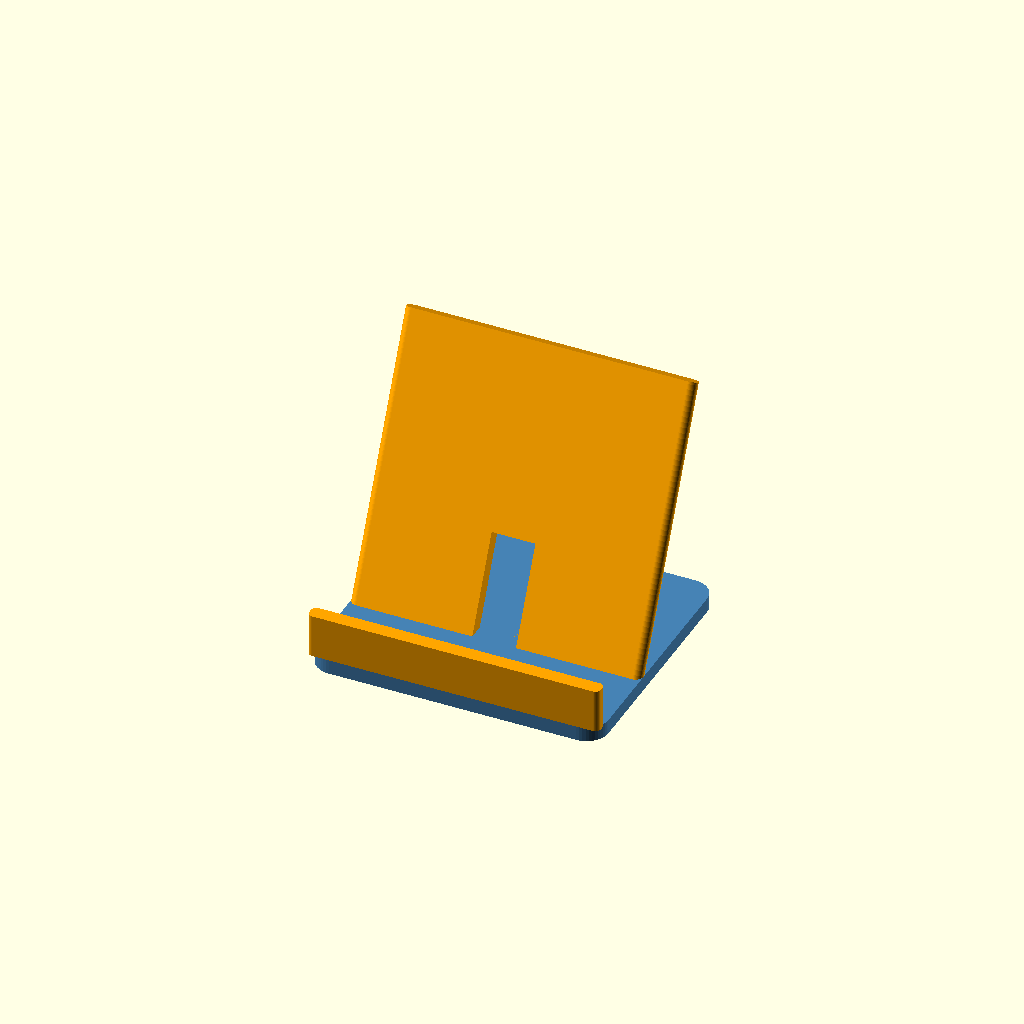
Cell 1: the model at its default parameters.
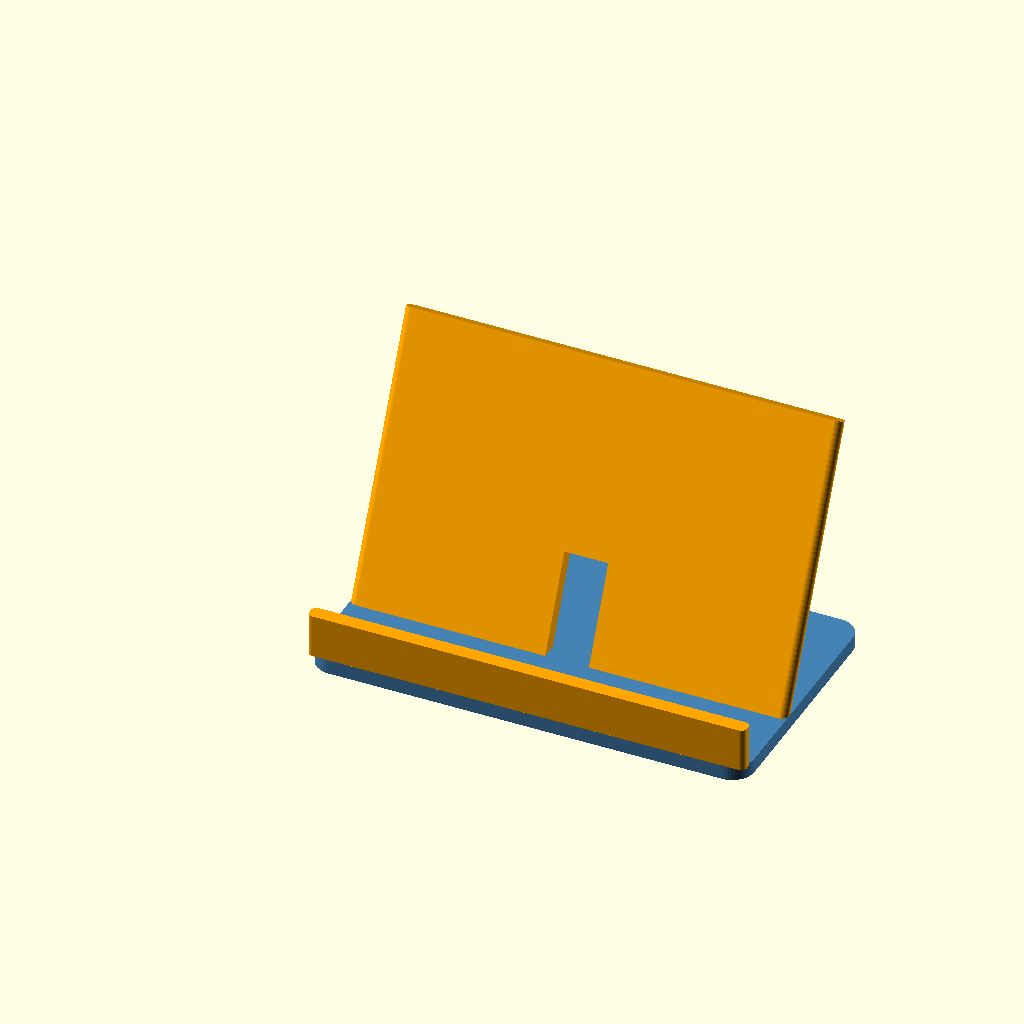
Cell 2: the same model with width = 120.
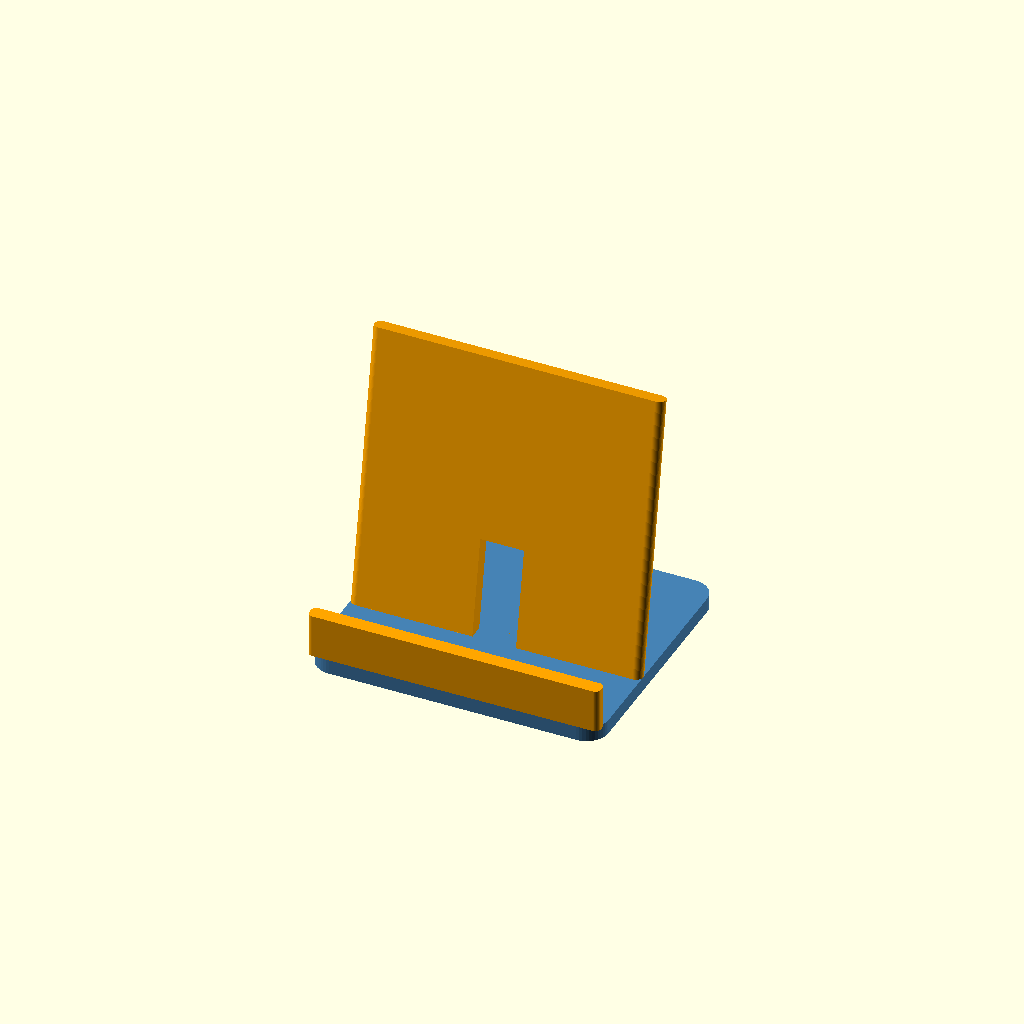
Cell 3: angle = 80 (everything else at default).
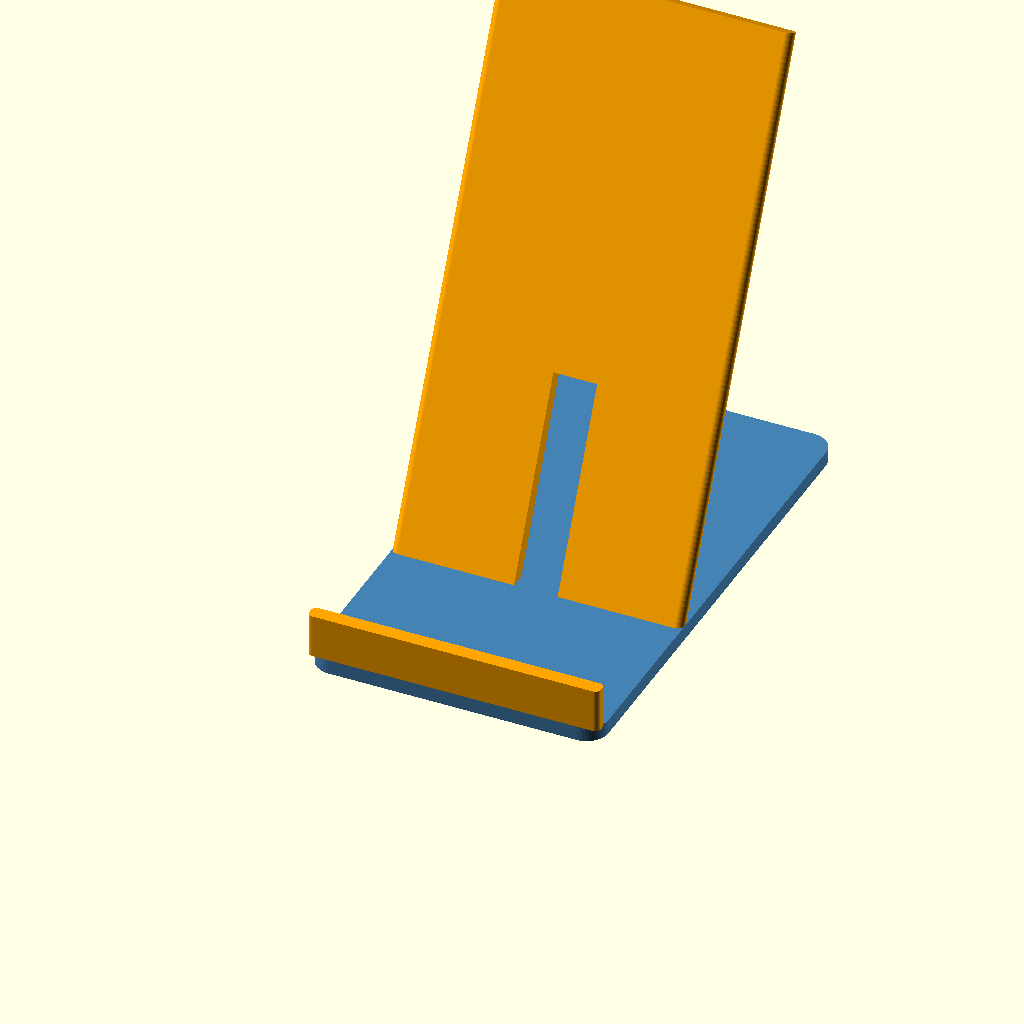
Cell 4 — depth set to 140, the other parameters unchanged.
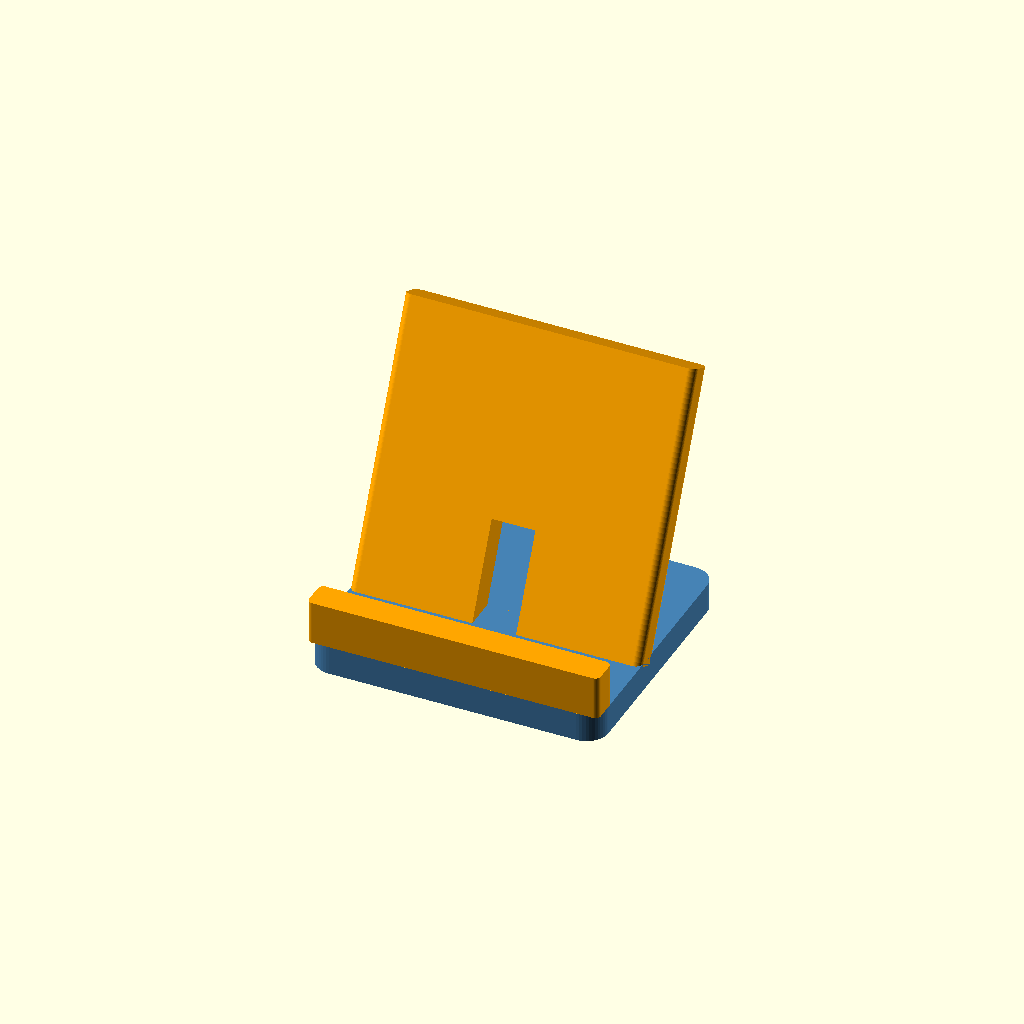
Cell 5 — thickness set to 8, the other parameters unchanged.
One fixed orthographic camera (rotation 55°, 0°, 25°; colour scheme Cornfield) for every cell.
Source of the model, marketplace/demo-project/phone-stand.scad:
// Phone stand with a cable slot.
include <lib/shapes.scad>

/* [Size] */
width = 80;          // [60:5:120]
depth = 70;
angle = 65;          // [50:5:80]
thickness = 4;

/* [Cable] */
cable_slot = true;
slot_width = 12;

$fn = 48;

module stand() {
    color("SteelBlue") base_plate([width, depth, thickness], radius = 6);
    color("Orange") translate([0, depth * 0.35, thickness])
        rotate([angle - 90, 0, 0])
            back_rest();
    color("Orange") lip();
}

/** Back rest, tilted by `angle`. */
module back_rest() {
    difference() {
        rounded_box([width, thickness, depth * 1.1], radius = 2);
        if (cable_slot)
            translate([(width - slot_width) / 2, -1, -1])
                cube([slot_width, thickness + 2, depth * 0.4]);
    }
}

module lip(height = 12) {
    translate([0, 0, thickness])
        rounded_box([width, thickness, height], radius = 1.5);
}

stand();
echo(str("Footprint: ", width, " × ", depth, " mm"));
Customizer parameters (derived from the source; name, type, default, range or options):
width: number, default 80, range 60 to 120, step 5
depth: number, default 70
angle: number, default 65, range 50 to 80, step 5
thickness: number, default 4
cable_slot: bool, default true
slot_width: number, default 12
